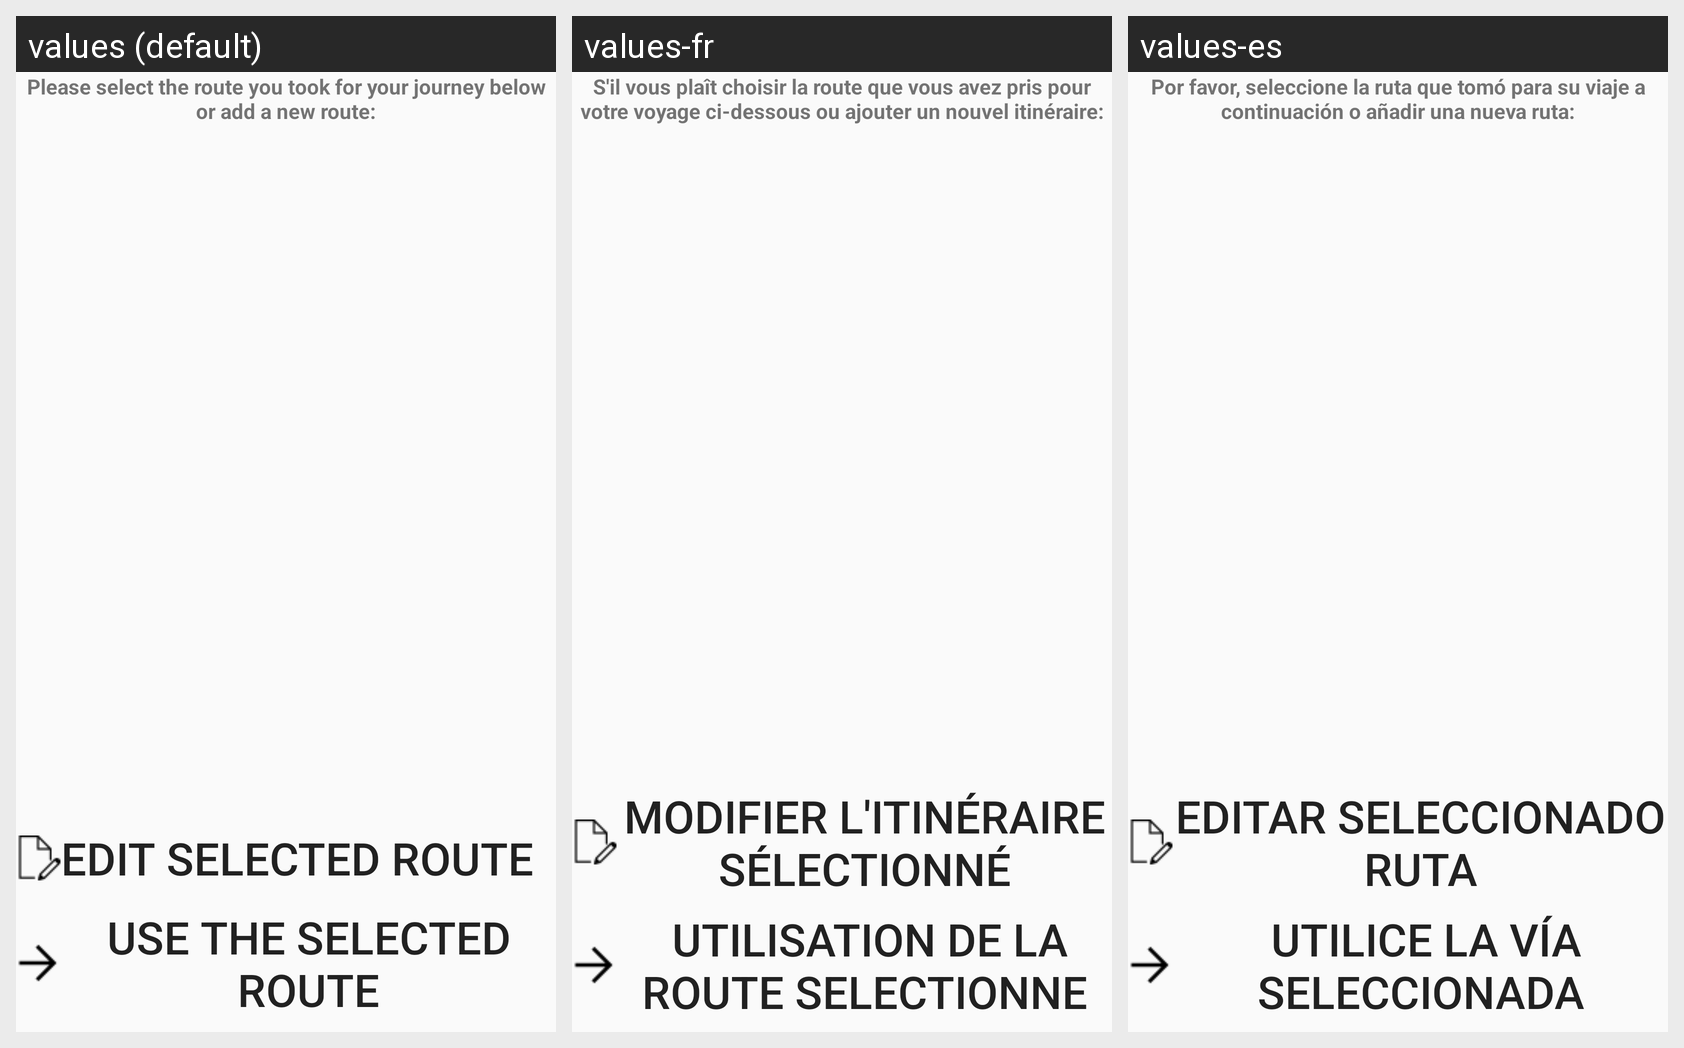

The Android screen above is rendered under several locales of the same app. Produce the string resources it draws, with the default and per-locale values.
Android screen res/layout/activity_route.xml rendered under 3 locales, left to right: values (default), values-fr, values-es. Device: Nexus 5 (rendered at 1080×1920; each locale shown at half size, 540×960, under a caption strip naming it); theme AppTheme.ActionBar.
Strings drawn on this screen, with the default value and each locale's value (text and hints the layout hard-codes, and strings that could not be matched under every locale, appear in the picture but are not listed):

routeInst
  values: Please select the route you took for your journey below or add a new route:
  values-fr: S'il vous plaît choisir la route que vous avez pris pour votre voyage ci-dessous ou ajouter un nouvel itinéraire:
  values-es: Por favor, seleccione la ruta que tomó para su viaje a continuación o añadir una nueva ruta:

edit_selected_route
  values: Edit Selected Route
  values-fr: Modifier l'itinéraire sélectionné
  values-es: Editar Seleccionado Ruta

use_the_selected_route
  values: USE THE SELECTED ROUTE
  values-fr:  UTILISATION DE LA ROUTE SELECTIONNE
  values-es:  UTILICE LA VÍA SELECCIONADA
